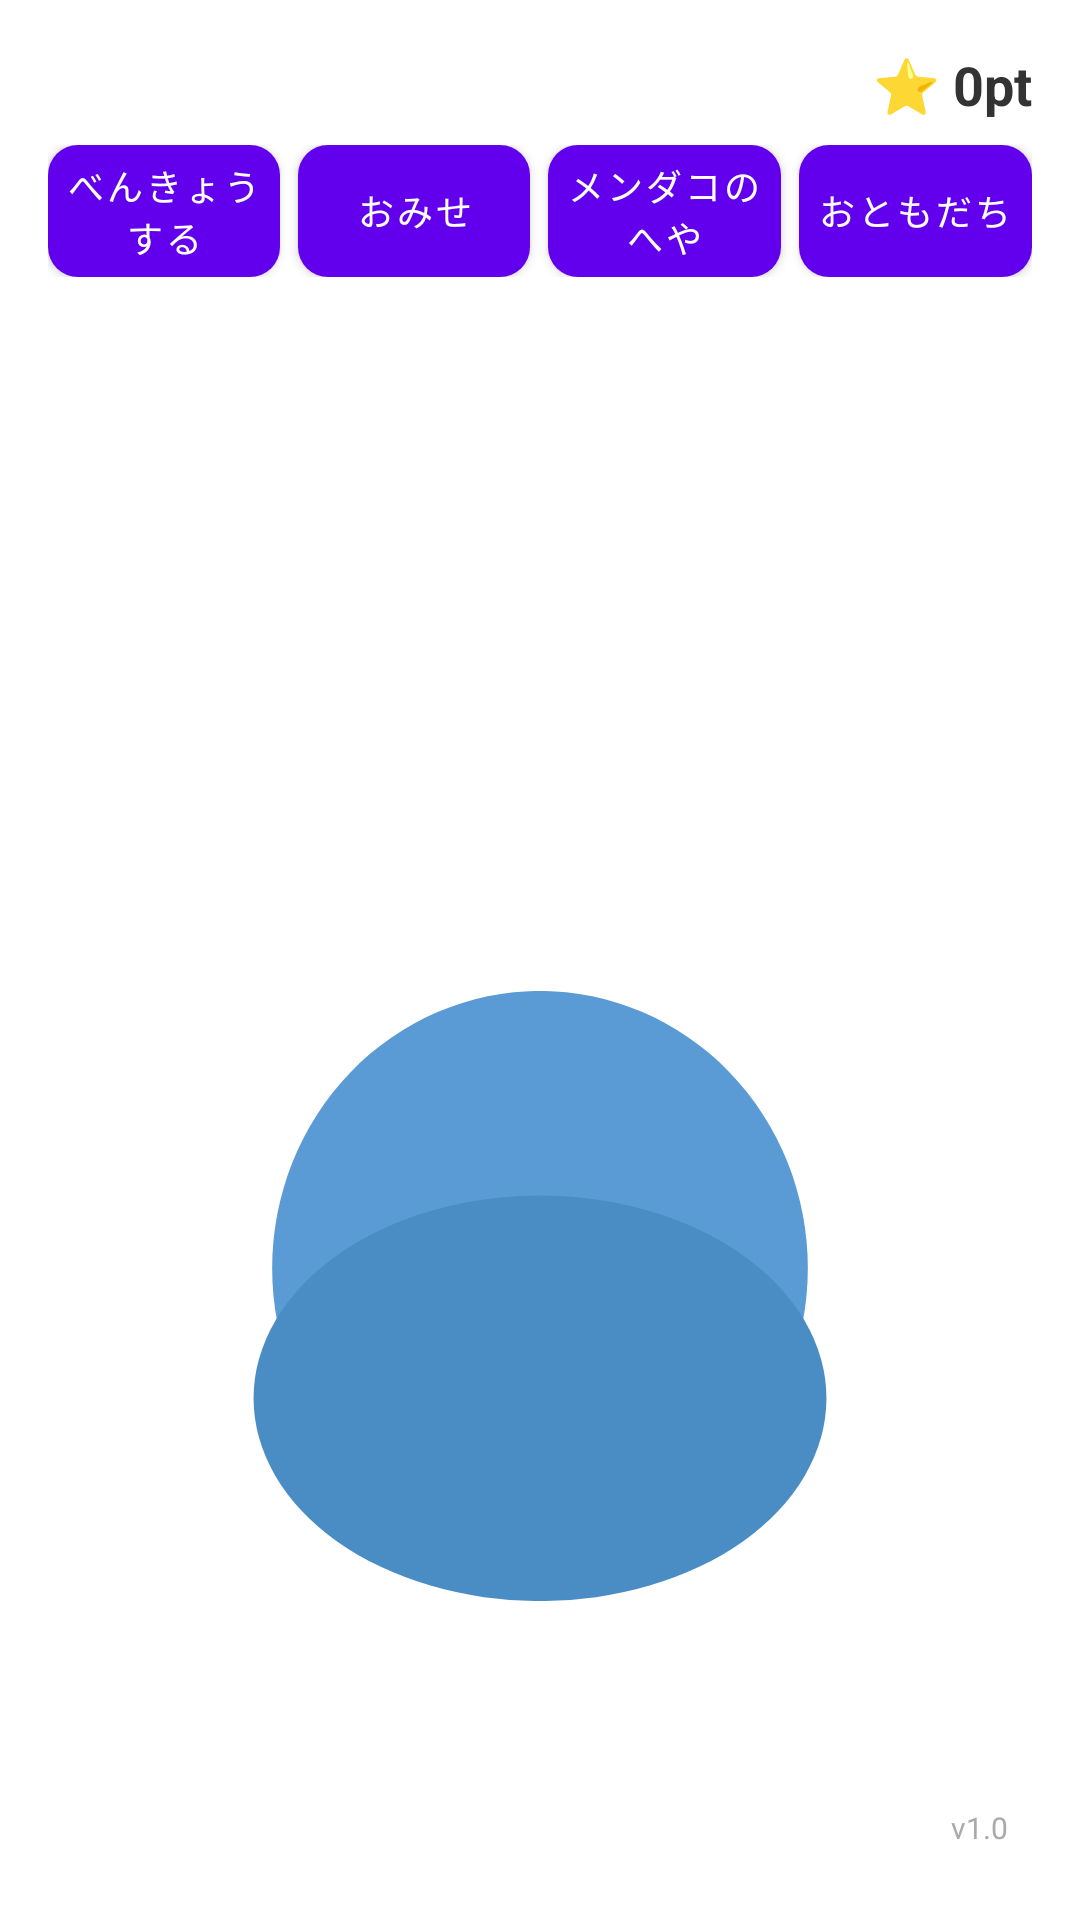

Android layout source for this screen:
<!-- AndroidManifest.xml: application theme Theme.MendakoStudyApp -->
<!-- res/layout/fragment_home.xml -->
<?xml version="1.0" encoding="utf-8"?>
<androidx.constraintlayout.widget.ConstraintLayout
    xmlns:android="http://schemas.android.com/apk/res/android"
    xmlns:app="http://schemas.android.com/apk/res-auto"
    android:layout_width="match_parent"
    android:layout_height="match_parent"
    android:background="@drawable/background_sea"
    android:padding="16dp">

    
    <FrameLayout
        android:id="@+id/bubble_layer"
        android:layout_width="0dp"
        android:layout_height="0dp"
        android:clickable="false"
        android:focusable="false"
        android:clipChildren="false"
        android:clipToPadding="false"
        app:layout_constraintTop_toTopOf="parent"
        app:layout_constraintBottom_toBottomOf="parent"
        app:layout_constraintStart_toStartOf="parent"
        app:layout_constraintEnd_toEndOf="parent" />

    <TextView
        android:id="@+id/tv_points"
        android:layout_width="wrap_content"
        android:layout_height="wrap_content"
        android:text="⭐ 0pt"
        android:textSize="18sp"
        android:textStyle="bold"
        android:textColor="#333333"
        app:layout_constraintTop_toTopOf="parent"
        app:layout_constraintEnd_toEndOf="parent" />

    <LinearLayout
        android:id="@+id/menu_bar"
        android:layout_width="match_parent"
        android:layout_height="wrap_content"
        android:orientation="horizontal"
        android:baselineAligned="false"
        app:layout_constraintTop_toBottomOf="@id/tv_points"
        app:layout_constraintStart_toStartOf="parent"
        app:layout_constraintEnd_toEndOf="parent"
        android:layout_marginTop="8dp">

        <com.google.android.material.button.MaterialButton
            android:id="@+id/btn_study"
            android:layout_width="0dp"
            android:layout_height="44dp"
            android:layout_weight="1"
            android:layout_marginEnd="6dp"
            android:text="@string/btn_study"
            android:textSize="12sp"
            android:insetTop="0dp"
            android:insetBottom="0dp"
            android:paddingStart="2dp"
            android:paddingEnd="2dp"
            app:cornerRadius="10dp" />

        <com.google.android.material.button.MaterialButton
            android:id="@+id/btn_shop"
            android:layout_width="0dp"
            android:layout_height="44dp"
            android:layout_weight="1"
            android:layout_marginEnd="6dp"
            android:text="@string/btn_shop"
            android:textSize="12sp"
            android:insetTop="0dp"
            android:insetBottom="0dp"
            android:paddingStart="2dp"
            android:paddingEnd="2dp"
            app:cornerRadius="10dp" />

        <com.google.android.material.button.MaterialButton
            android:id="@+id/btn_room"
            android:layout_width="0dp"
            android:layout_height="44dp"
            android:layout_weight="1"
            android:layout_marginEnd="6dp"
            android:text="@string/btn_room"
            android:textSize="12sp"
            android:insetTop="0dp"
            android:insetBottom="0dp"
            android:paddingStart="2dp"
            android:paddingEnd="2dp"
            app:cornerRadius="10dp" />

        <com.google.android.material.button.MaterialButton
            android:id="@+id/btn_friends"
            android:layout_width="0dp"
            android:layout_height="44dp"
            android:layout_weight="1"
            android:text="@string/btn_friends"
            android:textSize="12sp"
            android:insetTop="0dp"
            android:insetBottom="0dp"
            android:paddingStart="2dp"
            android:paddingEnd="2dp"
            app:cornerRadius="10dp" />

    </LinearLayout>

    
    <FrameLayout
        android:id="@+id/fl_room"
        android:layout_width="0dp"
        android:layout_height="0dp"
        app:layout_constraintDimensionRatio="1:1"
        app:layout_constraintTop_toBottomOf="@id/menu_bar"
        app:layout_constraintStart_toStartOf="parent"
        app:layout_constraintEnd_toEndOf="parent"
        app:layout_constraintBottom_toBottomOf="parent"
        android:layout_marginTop="16dp" />

    <FrameLayout
        android:id="@+id/mendako_container"
        android:layout_width="0dp"
        android:layout_height="0dp"
        android:scaleX="0.62"
        android:scaleY="0.62"
        app:layout_constraintDimensionRatio="1:1"
        app:layout_constraintTop_toBottomOf="@id/menu_bar"
        app:layout_constraintStart_toStartOf="parent"
        app:layout_constraintEnd_toEndOf="parent"
        app:layout_constraintBottom_toBottomOf="parent"
        app:layout_constraintVertical_bias="0.85"
        android:layout_marginTop="16dp">

        <ImageView
            android:id="@+id/iv_mendako_body"
            android:layout_width="match_parent"
            android:layout_height="match_parent"
            android:src="@drawable/mendako_body"
            android:contentDescription="@null" />

        <ImageView
            android:id="@+id/iv_mendako_eyes"
            android:layout_width="match_parent"
            android:layout_height="match_parent"
            android:src="@drawable/mendako_eyes_normal"
            android:contentDescription="@null" />

        <ImageView
            android:id="@+id/iv_mendako_mouth"
            android:layout_width="match_parent"
            android:layout_height="match_parent"
            android:src="@drawable/mendako_mouth_normal"
            android:contentDescription="@null" />

        

    </FrameLayout>

    <TextView
        android:id="@+id/tvVersion"
        android:layout_width="wrap_content"
        android:layout_height="wrap_content"
        android:text="v1.0"
        android:textSize="10sp"
        android:textColor="#AAAAAA"
        android:padding="8dp"
        app:layout_constraintEnd_toEndOf="parent"
        app:layout_constraintBottom_toBottomOf="parent" />

</androidx.constraintlayout.widget.ConstraintLayout>
<!-- resources referenced by this layout -->
<resources>
  <!-- drawable mendako_body: png bitmap (drawable, 40118 bytes) -->
  <!-- drawable mendako_eyes_normal (drawable) -->
  <?xml version="1.0" encoding="utf-8"?>
  <shape xmlns:android="http://schemas.android.com/apk/res/android">
      <solid android:color="#00000000" />
  </shape>
  <!-- drawable mendako_mouth_normal (drawable) -->
  <?xml version="1.0" encoding="utf-8"?>
  <shape xmlns:android="http://schemas.android.com/apk/res/android">
      <solid android:color="#00000000" />
  </shape>
  <string name="btn_friends">おともだち</string>
  <string name="btn_room">メンダコのへや</string>
  <string name="btn_shop">おみせ</string>
  <string name="btn_study">べんきょうする</string>
  <style name="Theme.MendakoStudyApp" parent="Theme.MaterialComponents.DayNight.NoActionBar">
          
          <item name="colorPrimary">@color/purple_500</item>
          <item name="colorPrimaryVariant">@color/purple_700</item>
          <item name="colorOnPrimary">@color/white</item>
          
          <item name="colorSecondary">@color/teal_200</item>
          <item name="colorSecondaryVariant">@color/teal_700</item>
          <item name="colorOnSecondary">@color/black</item>
          
          <item name="android:statusBarColor">?attr/colorPrimaryVariant</item>
          
      </style>
  <!-- not gathered from this repository: default colours our renderer supplied (Android Studio template values) -->
  <color name="purple_500">#FF6200EE</color>
  <color name="purple_700">#FF3700B3</color>
  <color name="teal_200">#FF03DAC5</color>
  <color name="teal_700">#FF018786</color>
  <color name="black">#FF000000</color>
  <color name="white">#FFFFFFFF</color>
</resources>
